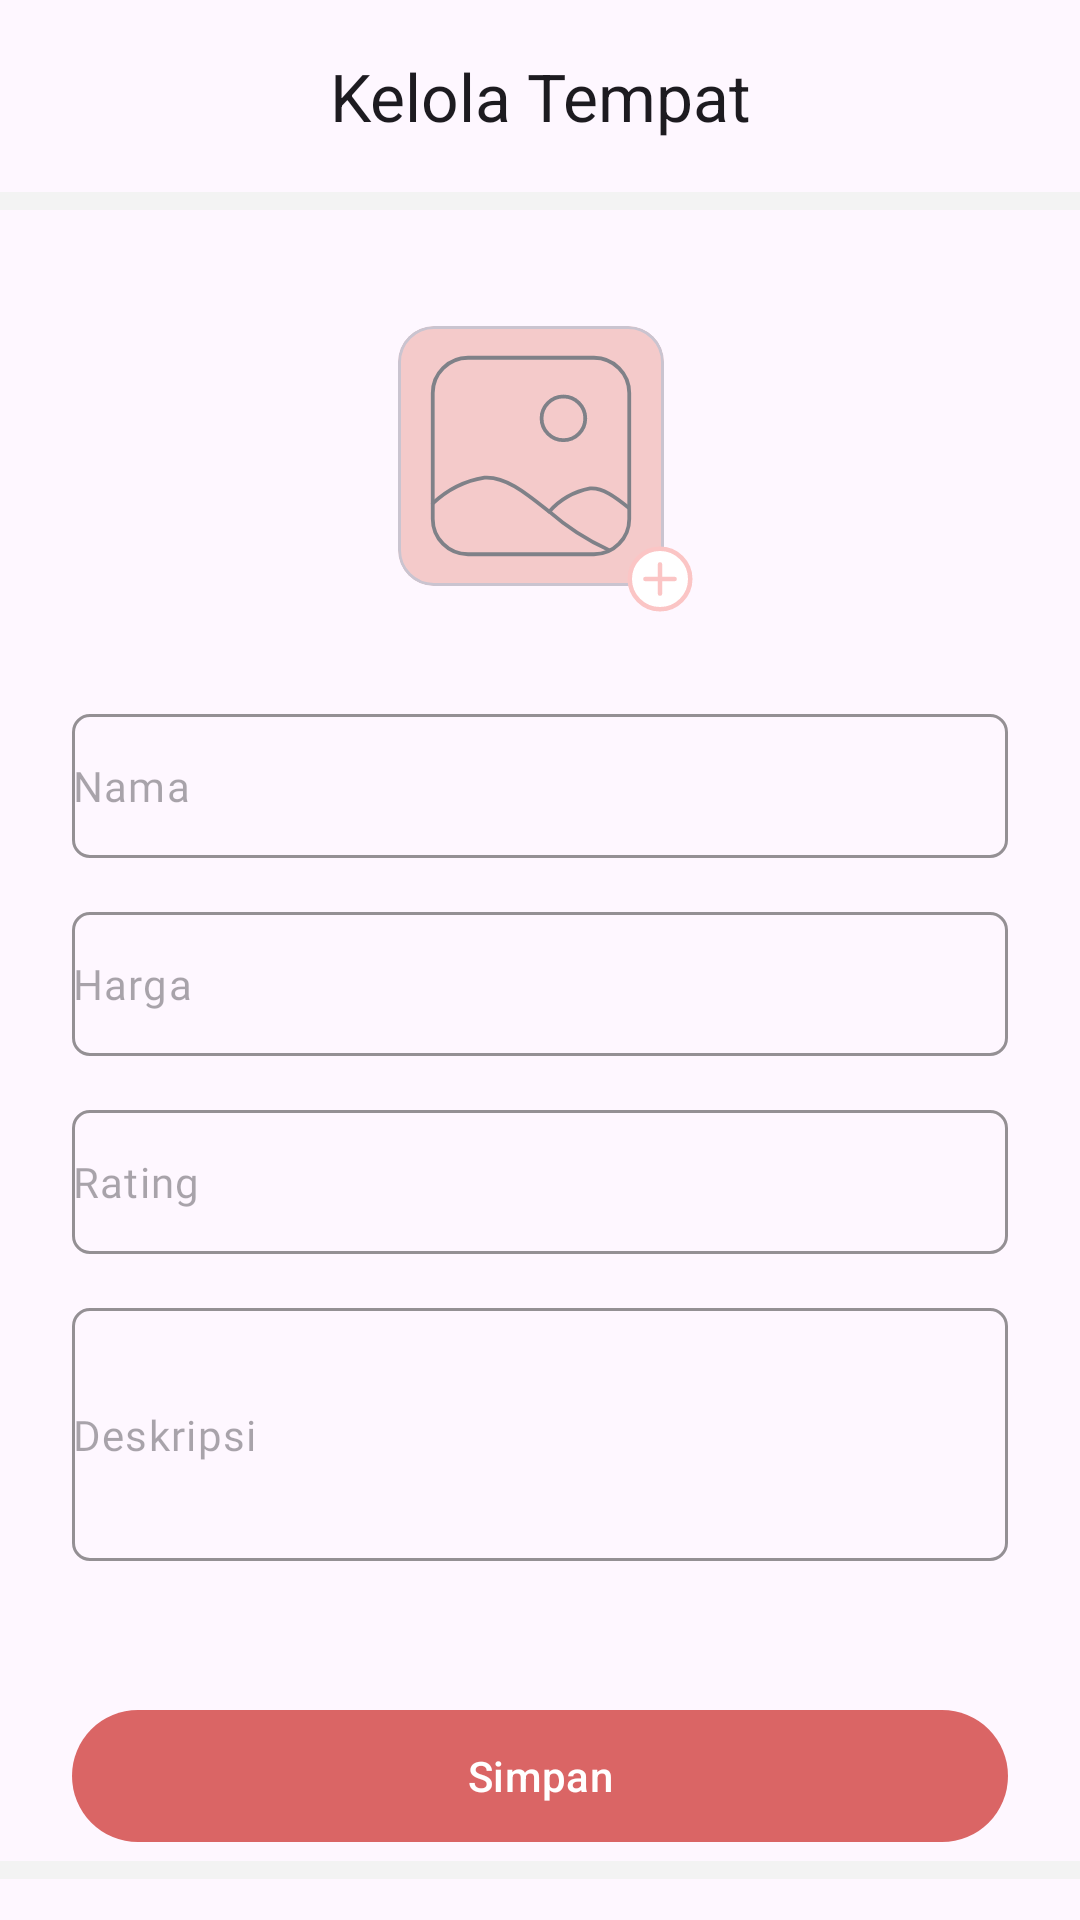

Android layout source for this screen:
<!-- AndroidManifest.xml: application theme Theme.TanamanHias -->
<!-- res/layout/activity_tambah_produk.xml -->
<?xml version="1.0" encoding="utf-8"?>
<androidx.constraintlayout.widget.ConstraintLayout xmlns:android="http://schemas.android.com/apk/res/android"
    xmlns:app="http://schemas.android.com/apk/res-auto"
    xmlns:tools="http://schemas.android.com/tools"
    android:layout_width="match_parent"
    android:layout_height="match_parent">

    <com.google.android.material.appbar.MaterialToolbar
        android:id="@+id/toolbar"
        android:layout_width="match_parent"
        android:layout_height="?actionBarSize"
        app:layout_constraintEnd_toEndOf="parent"
        app:layout_constraintStart_toStartOf="parent"
        app:layout_constraintTop_toTopOf="parent"
        app:title="Kelola Tempat"
        app:titleCentered="true" />

    <View
        android:id="@+id/line"
        android:layout_width="match_parent"
        android:layout_height="6dp"
        android:background="#F3F3F3"
        app:layout_constraintTop_toBottomOf="@id/toolbar" />

    <com.google.android.material.card.MaterialCardView
        android:id="@+id/imageViewContainer"
        android:layout_width="124dp"
        android:layout_height="124dp"
        android:paddingTop="24dp"
        android:visibility="invisible"
        app:cardCornerRadius="62dp"
        app:cardUseCompatPadding="true"
        app:layout_constraintEnd_toEndOf="parent"
        app:layout_constraintStart_toStartOf="parent"
        app:layout_constraintTop_toBottomOf="@id/line">

        <ImageView
            android:id="@+id/imageView"
            android:layout_width="match_parent"
            android:layout_height="match_parent" />
    </com.google.android.material.card.MaterialCardView>

    <androidx.constraintlayout.widget.ConstraintLayout
        android:id="@+id/btnAddImageContainer"
        android:layout_width="wrap_content"
        android:layout_height="wrap_content"
        android:layout_marginTop="32dp"
        app:layout_constraintEnd_toEndOf="parent"
        app:layout_constraintStart_toStartOf="parent"
        app:layout_constraintTop_toBottomOf="@id/line">

        <com.google.android.material.card.MaterialCardView
            android:layout_width="100dp"
            android:layout_height="100dp"
            android:layout_marginEnd="6dp"
            android:layout_marginBottom="4dp"
            app:cardBackgroundColor="#F4CACA"
            app:cardUseCompatPadding="true"
            app:layout_constraintBottom_toBottomOf="parent"
            app:layout_constraintEnd_toEndOf="parent"
            app:layout_constraintStart_toStartOf="parent"
            app:layout_constraintTop_toTopOf="parent">

            <ImageView
                android:layout_width="match_parent"
                android:layout_height="match_parent"
                android:src="@drawable/image" />
        </com.google.android.material.card.MaterialCardView>

        <ImageView
            android:layout_width="wrap_content"
            android:layout_height="wrap_content"
            android:src="@drawable/add_box"
            app:layout_constraintBottom_toBottomOf="parent"
            app:layout_constraintEnd_toEndOf="parent" />
    </androidx.constraintlayout.widget.ConstraintLayout>

    <com.google.android.material.textfield.TextInputLayout
        android:id="@+id/layoutInputName"
        style="@style/FormLayout"
        android:layout_width="0dp"
        android:layout_height="wrap_content"
        android:layout_marginTop="32dp"
        app:layout_constraintEnd_toEndOf="parent"
        app:layout_constraintStart_toStartOf="parent"
        app:layout_constraintTop_toBottomOf="@id/btnAddImageContainer">

        <com.google.android.material.textfield.TextInputEditText
            android:id="@+id/inputName"
            style="@style/FormInput"
            android:layout_width="match_parent"
            android:layout_height="48dp"
            android:hint="Nama" />
    </com.google.android.material.textfield.TextInputLayout>

    <com.google.android.material.textfield.TextInputLayout
        android:id="@+id/layoutInputPrice"
        style="@style/FormLayout"
        android:layout_width="0dp"
        android:layout_height="wrap_content"
        android:layout_marginTop="18dp"
        app:layout_constraintEnd_toEndOf="parent"
        app:layout_constraintStart_toStartOf="parent"
        app:layout_constraintTop_toBottomOf="@id/layoutInputName">

        <com.google.android.material.textfield.TextInputEditText
            android:id="@+id/inputPrice"
            style="@style/FormInput"
            android:layout_width="match_parent"
            android:layout_height="48dp"
            android:hint="Harga"
            android:inputType="number" />
    </com.google.android.material.textfield.TextInputLayout>



    <com.google.android.material.textfield.TextInputLayout
        android:id="@+id/layoutInputRating"
        style="@style/FormLayout"
        android:layout_width="0dp"
        android:layout_height="wrap_content"
        android:layout_marginTop="18dp"
        app:layout_constraintEnd_toEndOf="parent"
        app:layout_constraintStart_toStartOf="parent"
        app:layout_constraintTop_toBottomOf="@id/layoutInputPrice">

        <com.google.android.material.textfield.TextInputEditText
            android:id="@+id/inputType"
            style="@style/FormInput"
            android:layout_width="match_parent"
            android:layout_height="48dp"
            android:hint="Rating" />
    </com.google.android.material.textfield.TextInputLayout>

    <com.google.android.material.textfield.TextInputLayout
        android:id="@+id/layoutInputDescription"
        style="@style/FormLayout"
        android:layout_width="0dp"
        android:layout_height="wrap_content"
        android:layout_marginTop="18dp"
        app:layout_constraintEnd_toEndOf="parent"
        app:layout_constraintStart_toStartOf="parent"
        app:layout_constraintTop_toBottomOf="@id/layoutInputRating">

        <com.google.android.material.textfield.TextInputEditText
            android:id="@+id/inputDescription"
            style="@style/FormInput"
            android:layout_width="match_parent"
            android:layout_height="wrap_content"
            android:hint="Deskripsi"
            android:lines="5" />
    </com.google.android.material.textfield.TextInputLayout>

    <View
        android:id="@+id/line2"
        android:layout_width="match_parent"
        android:layout_height="6dp"
        android:layout_marginTop="100dp"
        android:background="#F3F3F3"
        app:layout_constraintTop_toBottomOf="@id/layoutInputDescription" />






    <com.google.android.material.button.MaterialButton
        android:id="@+id/btnSave"
        android:layout_width="0dp"
        android:layout_height="52dp"
        android:layout_marginHorizontal="24dp"
        android:layout_marginBottom="22dp"
        android:text="Simpan"
        app:layout_constraintBottom_toBottomOf="parent"
        app:layout_constraintEnd_toEndOf="parent"
        app:layout_constraintStart_toStartOf="parent" />

</androidx.constraintlayout.widget.ConstraintLayout>
<!-- resources referenced by this layout -->
<resources>
  <!-- drawable add_box (drawable) -->
  <vector xmlns:android="http://schemas.android.com/apk/res/android"
      android:width="26dp"
      android:height="26dp"
      android:viewportWidth="26"
      android:viewportHeight="26">
    <group>
      <clip-path
          android:pathData="M0,0h26v26h-26z"/>
      <path
          android:pathData="M13,13m-10.083,0a10.083,10.083 0,1 1,20.167 0a10.083,10.083 0,1 1,-20.167 0"
          android:strokeWidth="1.5"
          android:fillColor="#ffffff"
          android:strokeColor="@color/thema2"/>
      <path
          android:pathData="M8.125,13H17.875"
          android:strokeLineJoin="round"
          android:strokeWidth="1.5"
          android:fillColor="#00000000"
          android:strokeColor="@color/thema2"
          android:strokeLineCap="round"/>
      <path
          android:pathData="M13,17.875V8.125"
          android:strokeLineJoin="round"
          android:strokeWidth="1.5"
          android:fillColor="#00000000"
          android:strokeColor="@color/thema2"
          android:strokeLineCap="round"/>
    </group>
  </vector>
  <!-- drawable image (drawable) -->
  <vector xmlns:android="http://schemas.android.com/apk/res/android"
      android:width="104dp"
      android:height="104dp"
      android:viewportWidth="104"
      android:viewportHeight="104">
    <group>
      <clip-path
          android:pathData="M0,0h104v104h-104z"/>
      <path
          android:pathData="M82.81,89.27C74.27,85.41 66.34,80.3 59.28,74.1L58.15,73.23C49.27,66.13 41.51,60.02 33.54,60.58C25.83,61.84 18.68,65.43 13,70.85"
          android:strokeWidth="1.5"
          android:fillColor="#00000000"
          android:strokeColor="#7F8188"
          android:strokeLineCap="round"/>
      <path
          android:pathData="M59.24,74.1C63.48,69.33 69.2,66.08 75.49,64.87C80.43,64.52 85.28,68.16 90.78,72.54"
          android:strokeWidth="1.5"
          android:fillColor="#00000000"
          android:strokeColor="#7F8188"
          android:strokeLineCap="round"/>
      <path
          android:pathData="M64.87,45.72C69.68,45.72 73.54,41.82 73.54,37.05C73.54,32.28 69.64,28.38 64.87,28.38C60.1,28.38 56.2,32.28 56.2,37.05C56.2,41.82 60.1,45.72 64.87,45.72Z"
          android:strokeWidth="1.5"
          android:fillColor="#00000000"
          android:strokeColor="#7F8188"
          android:strokeLineCap="round"/>
      <path
          android:pathData="M77,13H27C19.28,13 13,19.28 13,27V77C13,84.72 19.28,91 27,91H77C84.72,91 91,84.72 91,77V27C91,19.28 84.72,13 77,13Z"
          android:strokeWidth="1.5"
          android:fillColor="#00000000"
          android:strokeColor="#7F8188"
          android:strokeLineCap="round"/>
    </group>
  </vector>
  <style name="FormInput">
          <item name="android:padding">0dp</item>
          <item name="android:textSize">14sp</item>
          <item name="android:fontFamily">@font/satoshi_regular</item>
      </style>
  <style name="FormLayout">
          <item name="boxCornerRadiusBottomEnd">6dp</item>
          <item name="boxCornerRadiusBottomStart">6dp</item>
          <item name="boxCornerRadiusTopEnd">6dp</item>
          <item name="boxCornerRadiusTopStart">6dp</item>
          <item name="boxStrokeColor">@color/thema2</item>
          <item name="boxStrokeWidth">1dp</item>
          <item name="boxStrokeWidthFocused">1dp</item>
          <item name="hintEnabled">false</item>
          <item name="colorControlActivated">@color/thema2</item>
          <item name="android:layout_marginStart">24dp</item>
          <item name="android:layout_marginEnd">24dp</item>
      </style>
  <style name="Theme.TanamanHias" parent="Base.Theme.TanamanHias" />
  <color name="thema2">#FBC5C5</color>
  <style name="Base.Theme.TanamanHias" parent="Theme.Material3.DayNight.NoActionBar">
          
          <item name="colorPrimary">@color/thema1</item>
          <item name="colorSecondaryContainer">@color/thema2</item>
          <item name="android:statusBarColor">@color/thema1</item>
          <item name="android:windowLightStatusBar">true</item>
      </style>
  <color name="thema1">#DA6565</color>
</resources>
